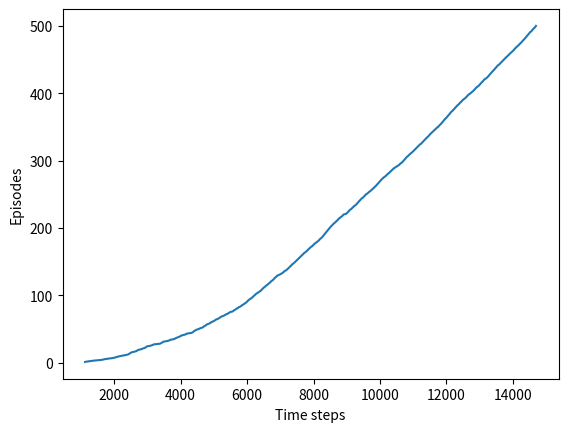

Write the Python code that produced this figure. (Note: this script raises an exception after producing the figure.)
# Copyright (C)
# 2016-2018 Shangtong Zhang(zhangshangtong.cpp@gmail.com)
# 2016 Kenta Shimada(hyperkentakun@gmail.com)
# Permission given to modify the code as long as you keep this
# declaration at the top
#######################################################################

import numpy as np # Import thư viện NumPy để làm việc với các mảng và phép toán số học.
import matplotlib # Import thư viện Matplotlib để tạo biểu đồ.
matplotlib.use('Agg') # Cấu hình Matplotlib để sử dụng backend 'Agg', cho phép lưu biểu đồ vào file mà không cần hiển thị.
import matplotlib.pyplot as plt # Import module pyplot từ Matplotlib để vẽ biểu đồ.

# Chiều cao của thế giới lưới (grid world).
WORLD_HEIGHT = 7

# Chiều rộng của thế giới lưới (grid world).
WORLD_WIDTH = 10

# Cường độ gió cho mỗi cột. Gió sẽ đẩy agent lên trên.
WIND = [0, 0, 0, 1, 1, 1, 2, 2, 1, 0]

# Các hành động có thể có của agent.
ACTION_UP = 0
ACTION_DOWN = 1
ACTION_LEFT = 2
ACTION_RIGHT = 3

# Xác suất khám phá (exploration) trong chiến lược epsilon-greedy.
EPSILON = 0.1

# Tốc độ học (step size) của thuật toán Sarsa.
ALPHA = 0.5

# Phần thưởng nhận được cho mỗi bước di chuyển (thường là âm để khuyến khích đường đi ngắn nhất).
REWARD = -1.0

START = [3, 0] # Tọa độ trạng thái bắt đầu (hàng, cột).
GOAL = [3, 7] # Tọa độ trạng thái đích (hàng, cột).
ACTIONS = [ACTION_UP, ACTION_DOWN, ACTION_LEFT, ACTION_RIGHT] # Danh sách tất cả các hành động có thể.

# Hàm mô phỏng một bước di chuyển của agent trong môi trường.
def step(state, action):
    i, j = state # Giải nén tọa độ hàng (i) và cột (j) từ trạng thái hiện tại.
    if action == ACTION_UP: # Nếu hành động là di chuyển lên.
        # Tính toán trạng thái tiếp theo: di chuyển lên 1 ô, trừ đi ảnh hưởng của gió,
        # và đảm bảo không vượt quá biên trên (hàng 0).
        return [max(i - 1 - WIND[j], 0), j]
    elif action == ACTION_DOWN: # Nếu hành động là di chuyển xuống.
        # Tính toán trạng thái tiếp theo: di chuyển xuống 1 ô, trừ đi ảnh hưởng của gió,
        # và đảm bảo không vượt quá biên dưới (WORLD_HEIGHT - 1) hoặc biên trên (0).
        return [max(min(i + 1 - WIND[j], WORLD_HEIGHT - 1), 0), j]
    elif action == ACTION_LEFT: # Nếu hành động là di chuyển sang trái.
        # Tính toán trạng thái tiếp theo: di chuyển sang trái 1 ô, di chuyển theo chiều dọc do gió,
        # và đảm bảo không vượt quá biên trái (cột 0) hoặc biên trên (hàng 0).
        return [max(i - WIND[j], 0), max(j - 1, 0)]
    elif action == ACTION_RIGHT: # Nếu hành động là di chuyển sang phải.
        # Tính toán trạng thái tiếp theo: di chuyển sang phải 1 ô, di chuyển theo chiều dọc do gió,
        # và đảm bảo không vượt quá biên phải (WORLD_WIDTH - 1) hoặc biên trên (hàng 0).
        return [max(i - WIND[j], 0), min(j + 1, WORLD_WIDTH - 1)]
    else: # Nếu hành động không hợp lệ.
        assert False # Dừng chương trình với lỗi nếu hành động không được định nghĩa.

# Hàm chạy một tập (episode) của agent cho đến khi đạt được mục tiêu.
def episode(q_value):
    # Biến để theo dõi tổng số bước thời gian trong tập này.
    time = 0

    # Khởi tạo trạng thái ban đầu của agent.
    state = START

    # Chọn hành động đầu tiên dựa trên thuật toán epsilon-greedy.
    if np.random.binomial(1, EPSILON) == 1: # Nếu giá trị ngẫu nhiên nhỏ hơn EPSILON (khám phá).
        action = np.random.choice(ACTIONS) # Chọn một hành động ngẫu nhiên.
    else: # Nếu không khám phá (khai thác).
        values_ = q_value[state[0], state[1], :] # Lấy Q-values cho tất cả các hành động từ trạng thái hiện tại.
        # Chọn ngẫu nhiên một hành động trong số các hành động có Q-value cao nhất (để phá vỡ sự ràng buộc).
        action = np.random.choice([action_ for action_, value_ in enumerate(values_) if value_ == np.max(values_)])

    # Vòng lặp chính của tập, tiếp tục cho đến khi agent đạt đến trạng thái đích.
    while state != GOAL:
        next_state = step(state, action) # Thực hiện hành động và nhận trạng thái tiếp theo.
        # Chọn hành động tiếp theo (next_action) từ trạng thái tiếp theo (next_state) theo epsilon-greedy.
        # Đây là đặc điểm của Sarsa (on-policy).
        if np.random.binomial(1, EPSILON) == 1: # Nếu khám phá.
            next_action = np.random.choice(ACTIONS) # Chọn hành động ngẫu nhiên.
        else: # Nếu khai thác.
            values_ = q_value[next_state[0], next_state[1], :] # Lấy Q-values cho trạng thái tiếp theo.
            # Chọn hành động có Q-value cao nhất từ trạng thái tiếp theo.
            next_action = np.random.choice([action_ for action_, value_ in enumerate(values_) if value_ == np.max(values_)])

        # Cập nhật Q-value theo công thức Sarsa.
        q_value[state[0], state[1], action] += \
            ALPHA * (REWARD + q_value[next_state[0], next_state[1], next_action] - \
                     q_value[state[0], state[1], action])
        state = next_state # Cập nhật trạng thái hiện tại thành trạng thái tiếp theo.
        action = next_action # Cập nhật hành động hiện tại thành hành động tiếp theo.
        time += 1 # Tăng số bước thời gian lên 1.
    return time # Trả về tổng số bước thời gian của tập.

# Hàm chính để chạy thuật toán Sarsa, tạo biểu đồ và hiển thị chính sách tối ưu.
def figure_6_3():
    # Khởi tạo bảng Q-value với tất cả các giá trị là 0.
    # Kích thước: (chiều cao thế giới, chiều rộng thế giới, số lượng hành động).
    q_value = np.zeros((WORLD_HEIGHT, WORLD_WIDTH, 4))
    episode_limit = 500 # Đặt giới hạn số lượng tập sẽ chạy.

    steps = [] # Danh sách để lưu trữ số bước thời gian của mỗi tập.
    ep = 0 # Biến đếm số tập đã chạy.
    while ep < episode_limit: # Lặp cho đến khi đạt giới hạn tập.
        steps.append(episode(q_value)) # Chạy một tập và lưu số bước vào danh sách.
        ep += 1 # Tăng số tập đã chạy.

    steps = np.add.accumulate(steps) # Tính tổng tích lũy của các bước thời gian (tổng số bước cho đến cuối mỗi tập).

    # Tạo biểu đồ đường: Trục x là tổng số bước thời gian, trục y là số tập.
    plt.plot(steps, np.arange(1, len(steps) + 1))
    plt.xlabel('Time steps') # Đặt nhãn trục x.
    plt.ylabel('Episodes') # Đặt nhãn trục y.

    plt.savefig('../REL301M/images/figure_6_3.png') # Lưu biểu đồ vào file ảnh.
    plt.close() # Đóng biểu đồ để giải phóng bộ nhớ.

    print("Q-values sau khi học:") # Thêm dòng in để hiển thị Q-values
    print(q_value) # In ra toàn bộ bảng Q-value.

    # Hiển thị chính sách tối ưu đã học được.
    optimal_policy = [] # Danh sách để lưu trữ biểu diễn chính sách.
    for i in range(0, WORLD_HEIGHT): # Duyệt qua từng hàng.
        optimal_policy.append([]) # Thêm một hàng mới vào chính sách.
        for j in range(0, WORLD_WIDTH): # Duyệt qua từng cột.
            if [i, j] == GOAL: # Nếu ô hiện tại là trạng thái đích.
                optimal_policy[-1].append('G') # Thêm 'G' (Goal) vào chính sách.
                continue # Bỏ qua các bước còn lại và chuyển sang ô tiếp theo.
            bestAction = np.argmax(q_value[i, j, :]) # Tìm hành động có Q-value cao nhất cho trạng thái (i, j).
            if bestAction == ACTION_UP: # Nếu hành động tốt nhất là lên.
                optimal_policy[-1].append('U') # Thêm 'U' (Up).
            elif bestAction == ACTION_DOWN: # Nếu hành động tốt nhất là xuống.
                optimal_policy[-1].append('D') # Thêm 'D' (Down).
            elif bestAction == ACTION_LEFT: # Nếu hành động tốt nhất là trái.
                optimal_policy[-1].append('L') # Thêm 'L' (Left).
            elif bestAction == ACTION_RIGHT: # Nếu hành động tốt nhất là phải.
                optimal_policy[-1].append('R') # Thêm 'R' (Right).
    print('Optimal policy is:') # In tiêu đề.
    for row in optimal_policy: # Duyệt qua từng hàng trong chính sách tối ưu.
        print(row) # In ra hàng chính sách.
    print('Wind strength for each column:\n{}'.format([str(w) for w in WIND])) # In cường độ gió.

# Đảm bảo rằng hàm figure_6_3() chỉ được gọi khi script được chạy trực tiếp.
if __name__ == '__main__':
    figure_6_3() # Gọi hàm chính để bắt đầu quá trình mô phỏng và học.

